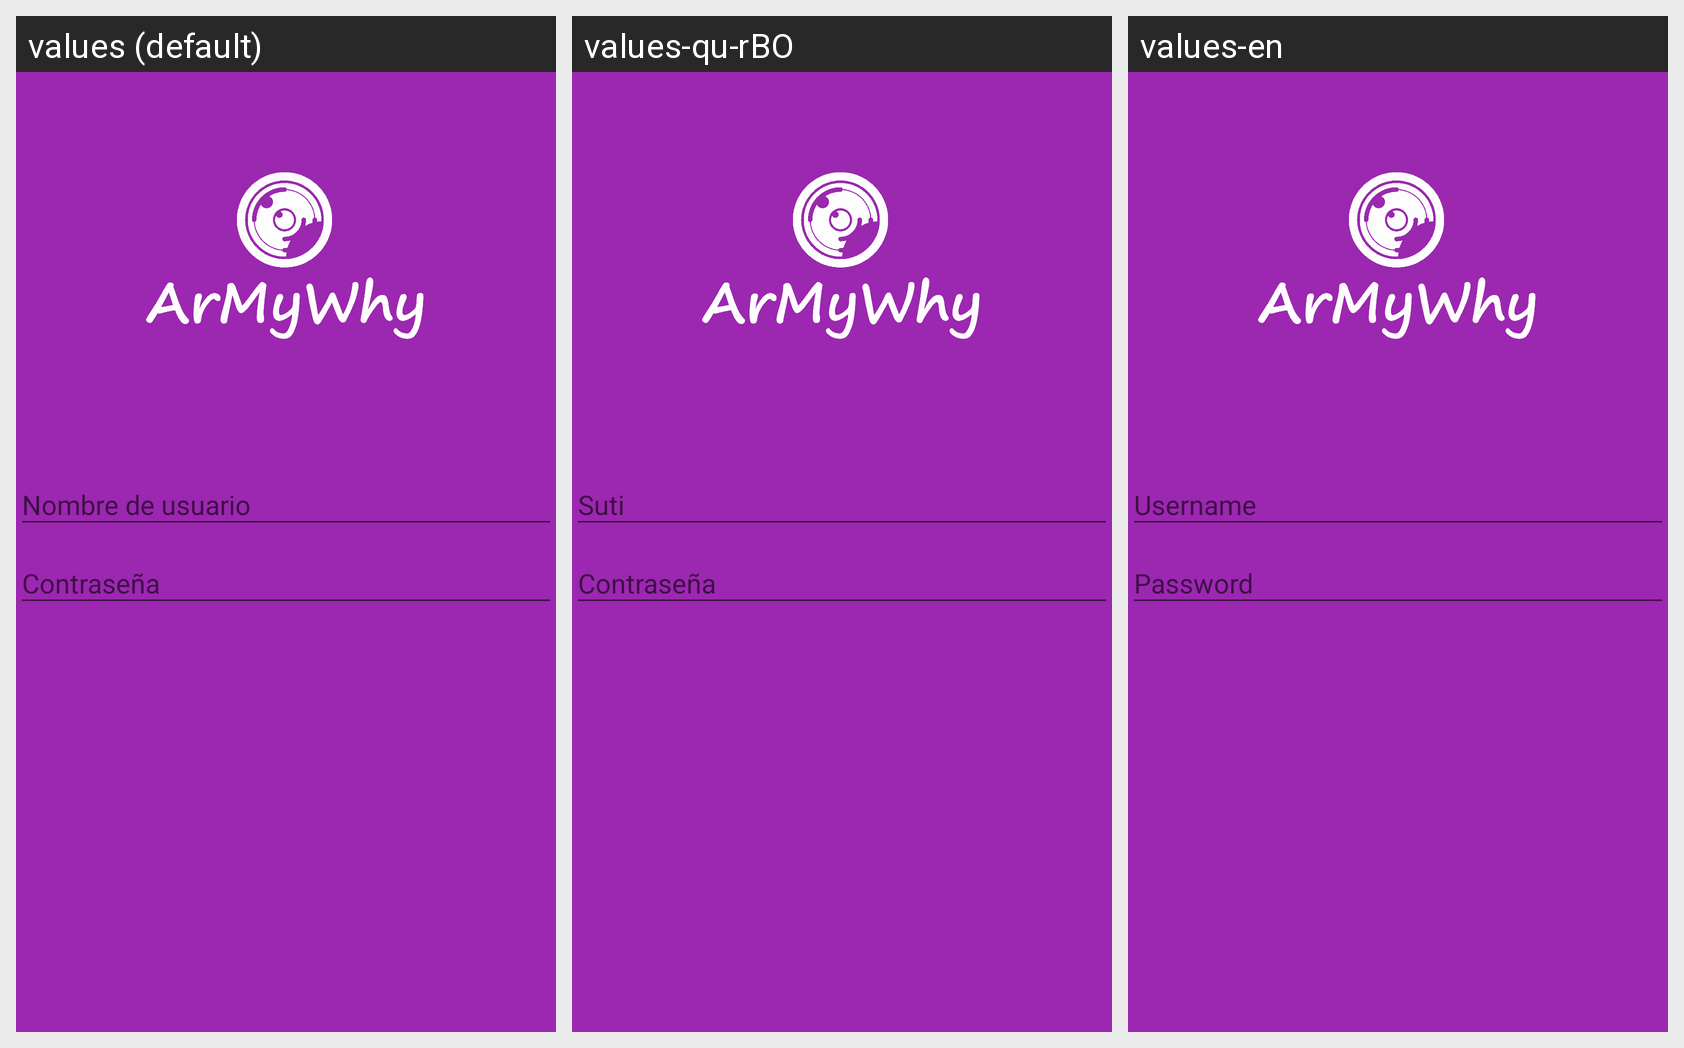

The Android screen below is rendered under several locales of the same app. Produce the string resources it draws, with the default and per-locale values.
Android screen res/layout/activity_login.xml rendered under 3 locales, left to right: values (default), values-qu-rBO, values-en. Device: Nexus 5 (rendered at 1080×1920; each locale shown at half size, 540×960, under a caption strip naming it); theme Theme.ArMyWhy.
Strings drawn on this screen, with the default value and each locale's value (text and hints the layout hard-codes appear in the picture but are not listed):

nombre_de_usuario
  values: Nombre de usuario
  values-qu-rBO: Suti
  values-en: Username

contrasena
  values: Contraseña
  values-qu-rBO: Contraseña
  values-en: Password
